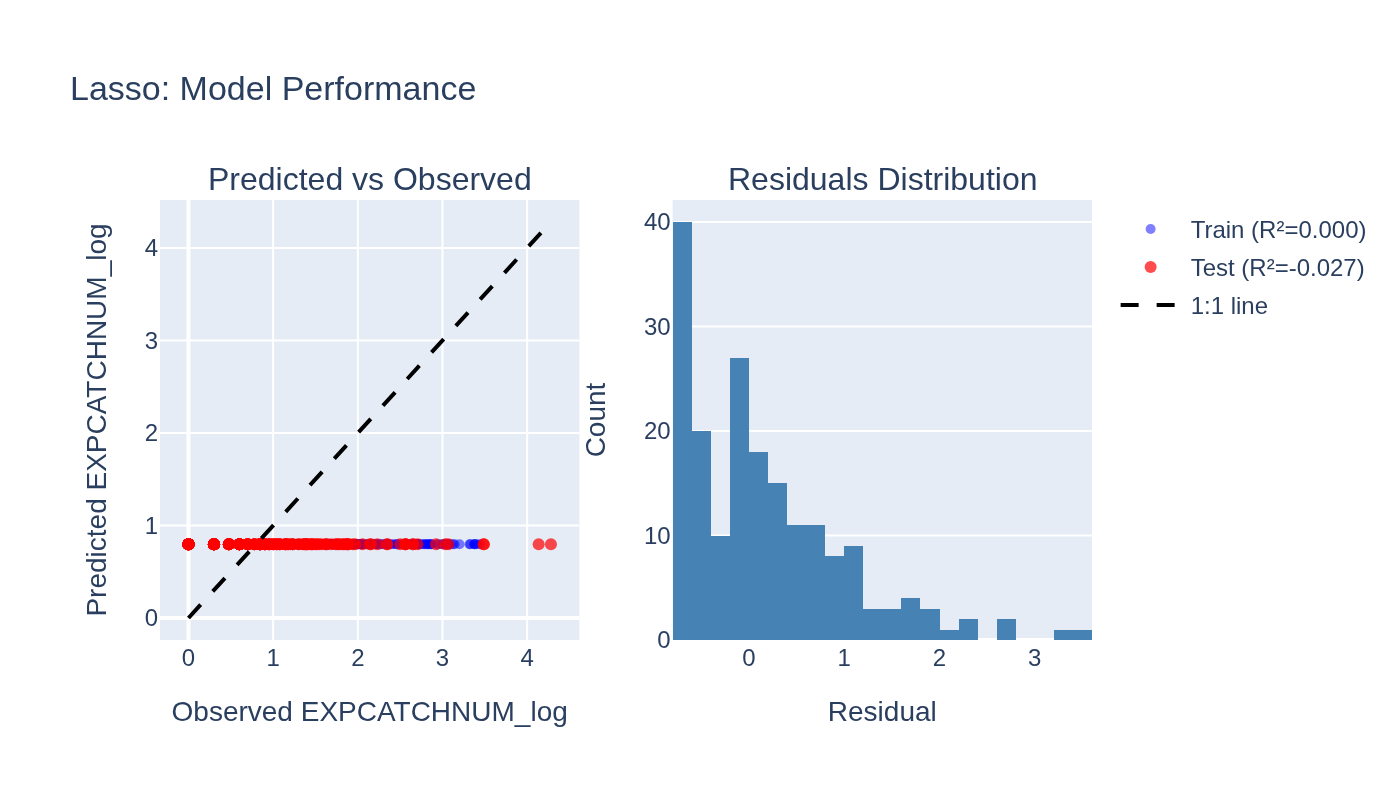

The file beside this chart, header and first rows:
observed, predicted, split
1.279, 0.7965, train
0.7782, 0.7965, train
0.4771, 0.7965, train
0.0, 0.7965, train
1.431, 0.7965, train
1.0, 0.7965, train
0.4771, 0.7965, train
0.0, 0.7965, train
0.6021, 0.7965, train
0.0, 0.7965, train
0.4771, 0.7965, train
0.6021, 0.7965, train
0.699, 0.7965, train
0.0, 0.7965, train
0.0, 0.7965, train
0.0, 0.7965, train
0.301, 0.7965, train
0.301, 0.7965, train
0.0, 0.7965, train
0.0, 0.7965, train
0.6021, 0.7965, train
0.699, 0.7965, train
0.7782, 0.7965, train
0.0, 0.7965, train
0.301, 0.7965, train
0.9031, 0.7965, train
1.839, 0.7965, train
2.158, 0.7965, train
0.699, 0.7965, train
1.653, 0.7965, train
0.301, 0.7965, train
0.699, 0.7965, train
0.4771, 0.7965, train
1.23, 0.7965, train
0.8451, 0.7965, train
0.7782, 0.7965, train
1.146, 0.7965, train
1.23, 0.7965, train
0.0, 0.7965, train
1.544, 0.7965, train
0.0, 0.7965, train
0.0, 0.7965, train
0.301, 0.7965, train
0.699, 0.7965, train
0.699, 0.7965, train
0.0, 0.7965, train
0.301, 0.7965, train
0.0, 0.7965, train
0.0, 0.7965, train
0.0, 0.7965, train
0.0, 0.7965, train
0.0, 0.7965, train
0.301, 0.7965, train
1.176, 0.7965, train
0.7782, 0.7965, train
0.301, 0.7965, train
0.4771, 0.7965, train
1.69, 0.7965, train
0.4771, 0.7965, train
0.301, 0.7965, train
... 996 more rows
